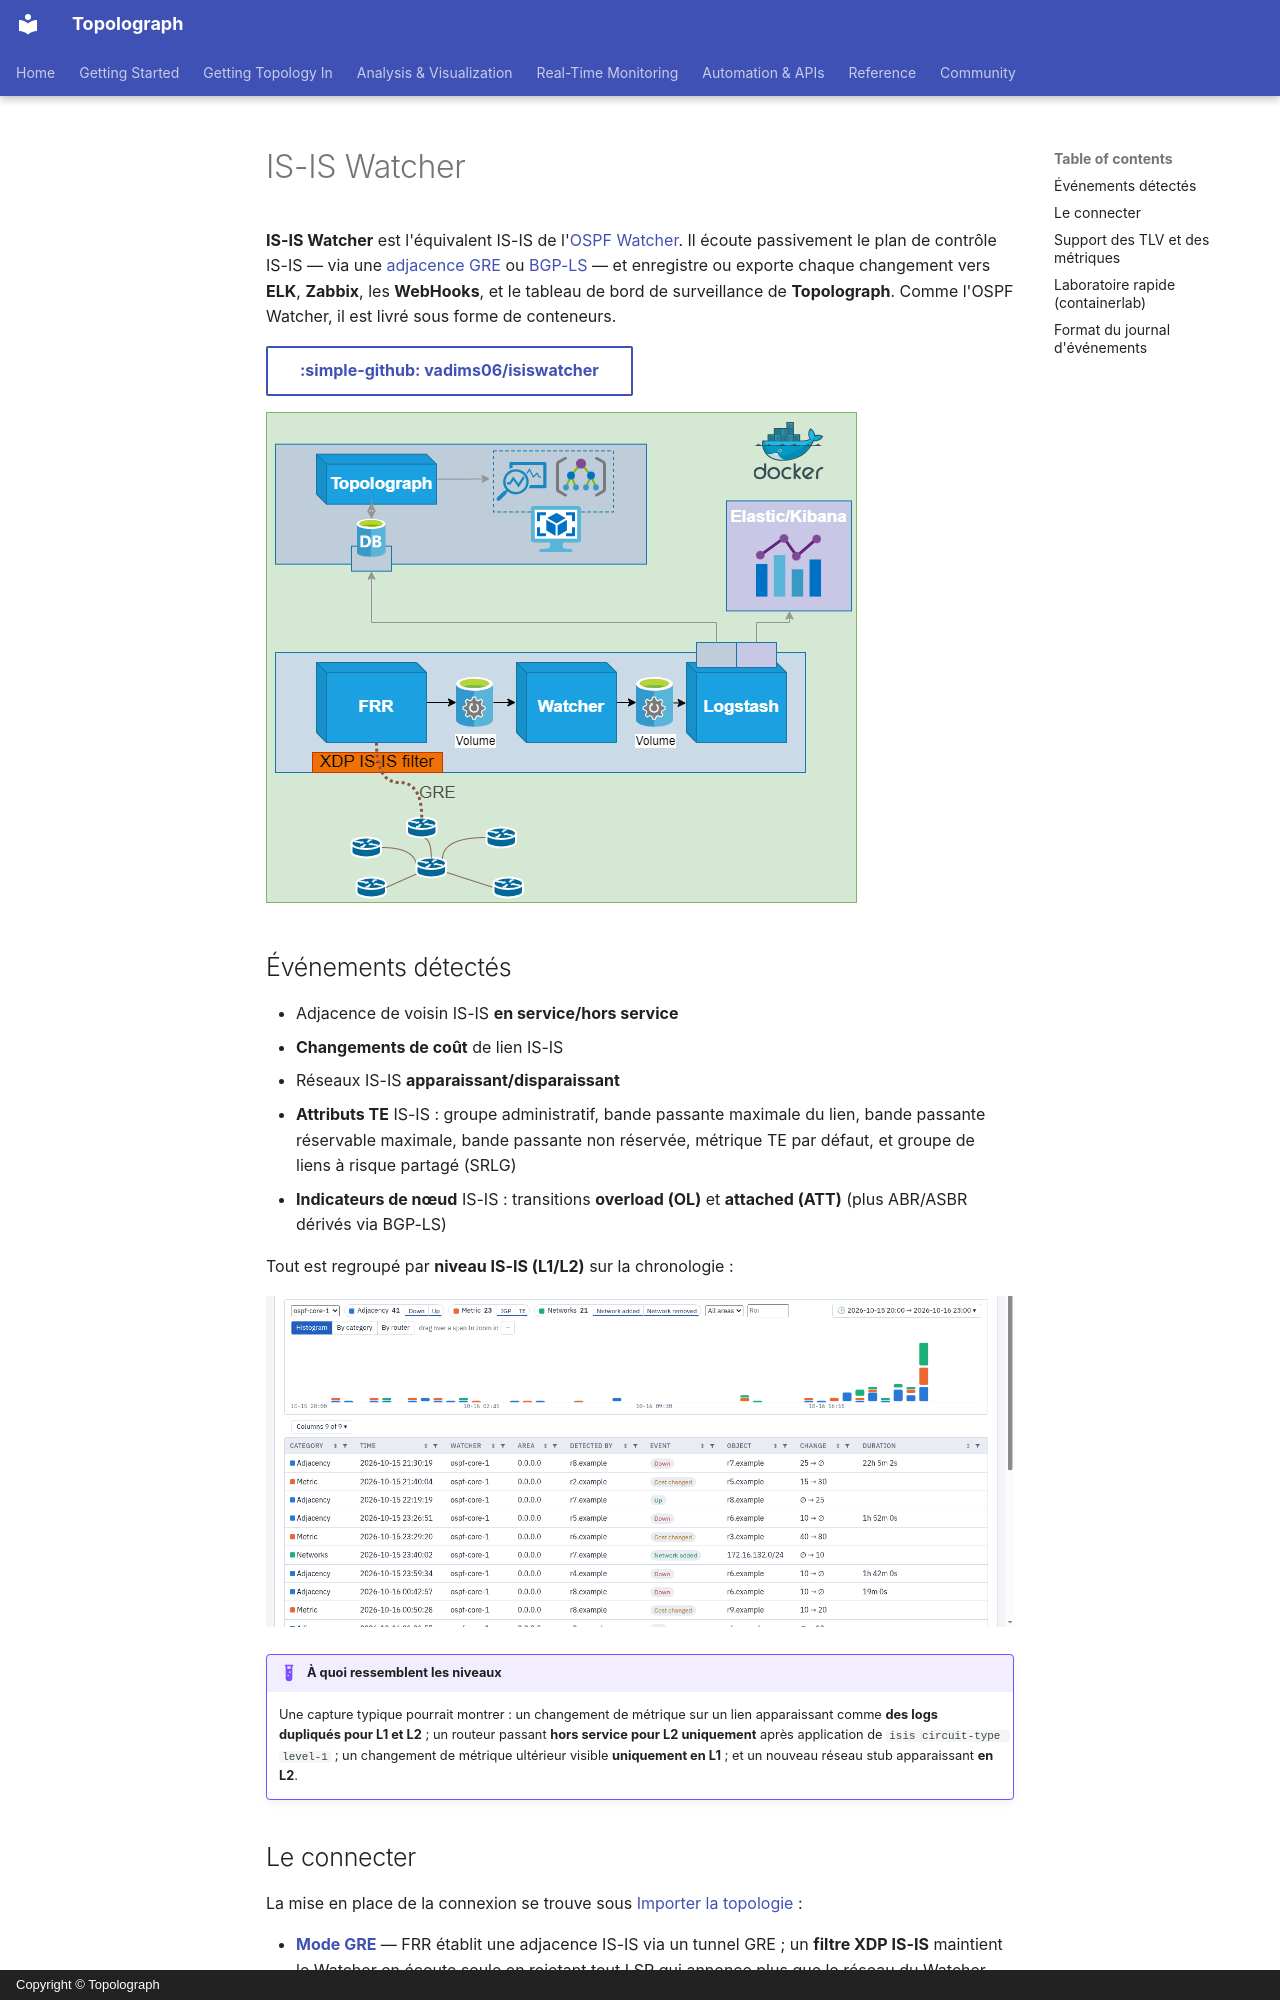

repository: Vadims06/topolograph · page: monitoring/isis-watcher.fr/index.html · generator: mkdocs · copyright: Copyright © Topolograph

# IS-IS Watcher

**IS-IS Watcher** est l'équivalent IS-IS de l'[OSPF Watcher](ospf-watcher.md).
Il écoute passivement le plan de contrôle IS-IS — via une
[adjacence GRE](../ingestion/gre.md) ou [BGP-LS](../ingestion/bgp-ls.md) —
et enregistre ou exporte chaque changement vers **ELK**, **Zabbix**, les
**WebHooks**, et le tableau de bord de surveillance de **Topolograph**.
Comme l'OSPF Watcher, il est livré sous forme de conteneurs.

[:simple-github: vadims06/isiswatcher](https://github.com/Vadims06/isiswatcher){ .md-button }

![Architecture IS-IS Watcher + Topolograph](../assets/isiswatcher_architecture.png)

## Événements détectés

- Adjacence de voisin IS-IS **en service/hors service**
- **Changements de coût** de lien IS-IS
- Réseaux IS-IS **apparaissant/disparaissant**
- **Attributs TE** IS-IS : groupe administratif, bande passante maximale du
  lien, bande passante réservable maximale, bande passante non réservée,
  métrique TE par défaut, et groupe de liens à risque partagé (SRLG)
- **Indicateurs de nœud** IS-IS : transitions **overload (OL)** et
  **attached (ATT)** (plus ABR/ASBR dérivés via BGP-LS)

Tout est regroupé par **niveau IS-IS (L1/L2)** sur la chronologie :

![La page Monitoring avec les événements du watcher](../static/ui/monitoring-histogram.png)

!!! example "À quoi ressemblent les niveaux"
    Une capture typique pourrait montrer : un changement de métrique sur un
    lien apparaissant comme **des logs dupliqués pour L1 et L2** ; un
    routeur passant **hors service pour L2 uniquement** après application
    de `isis circuit-type level-1` ; un changement de métrique ultérieur
    visible **uniquement en L1** ; et un nouveau réseau stub apparaissant
    **en L2**.
